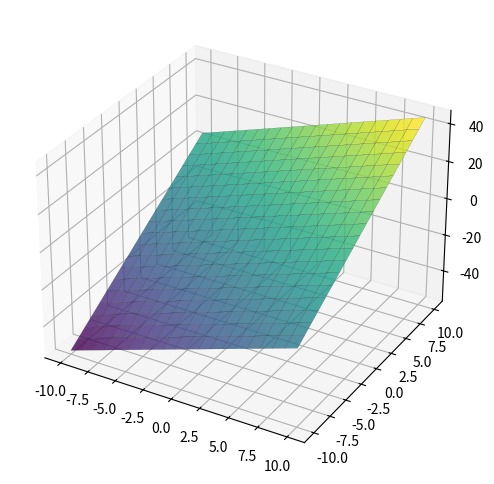

The matplotlib source for this figure:
import numpy as np
import matplotlib.pyplot as plt

# 1. Cria a figura e o eixo 3D
fig = plt.figure(figsize=(8, 6))
ax = fig.add_subplot(111, projection='3d')

# 2. Define o intervalo para as coordenadas x e y (de -10 a 10)
x = np.linspace(-10, 10, 20)
y = np.linspace(-10, 10, 20)
X, Y = np.meshgrid(x, y)

# 3. Define a equação do plano: z = 2x + 3y - 5
Z = 2*X + 3*Y - 5

# 4. Plota a superfície do plano
# O parâmetro 'alpha' controla a transparência e 'cmap' a paleta de cores
plano = ax.plot_surface(X, Y, Z, alpha=0.8, cmap='viridis', edgecolor='k', linewidth=0.1)
